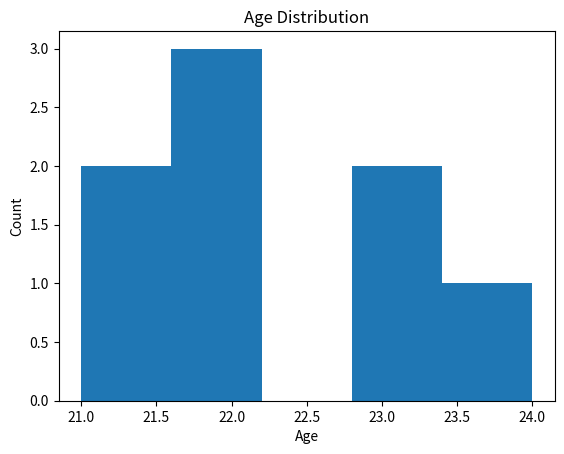
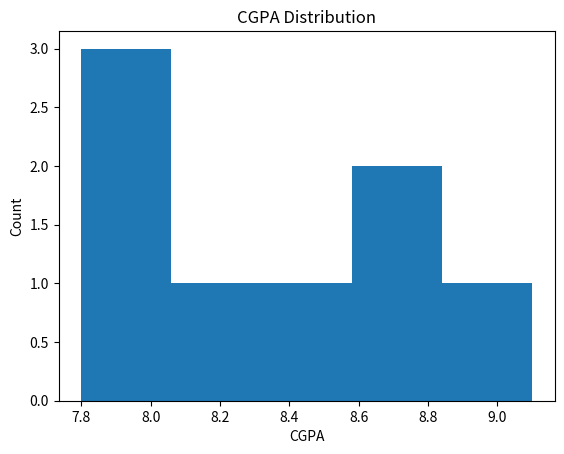
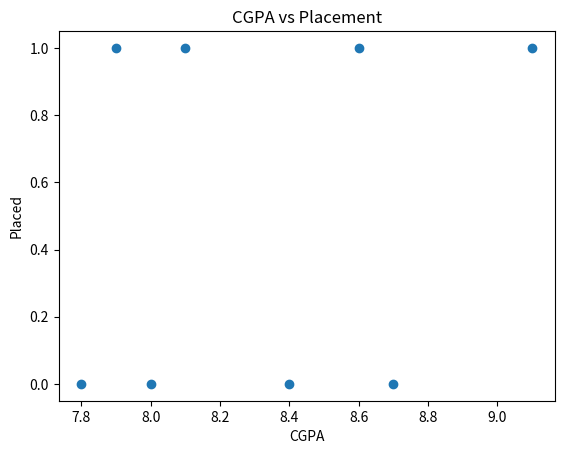
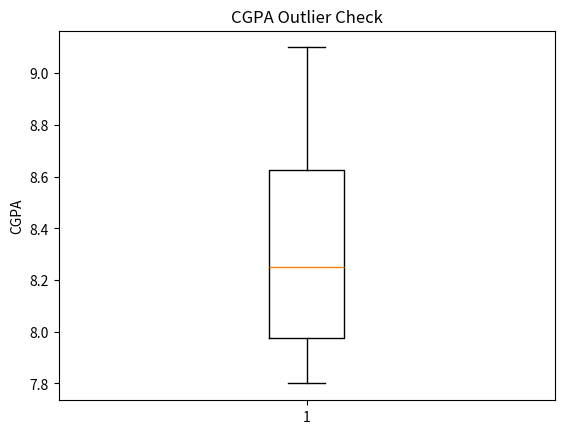

Python code for these plots, in order:
"""
eda_basics.py

Unit 2: Data Handling for AI & ML

Objective:
- Perform Exploratory Data Analysis (EDA)
- Understand data distribution and patterns
- Make informed decisions before ML modeling
"""

import pandas as pd
import numpy as np
import matplotlib.pyplot as plt


# -------------------------------
# 1. SAMPLE DATASET
# -------------------------------

data = {
    "age": [21, 22, 23, 22, 24, 21, 23, 22],
    "cgpa": [8.1, 8.7, 7.9, 8.4, 9.1, 8.0, 7.8, 8.6],
    "placed": [1, 0, 1, 0, 1, 0, 0, 1]
}

df = pd.DataFrame(data)


# -------------------------------
# 2. BASIC SHAPE & SUMMARY
# -------------------------------

rows, cols = df.shape
summary = df.describe()


# -------------------------------
# 3. DATA TYPES & NULL CHECK
# -------------------------------

df.info()
null_check = df.isnull().sum()


# -------------------------------
# 4. TARGET VARIABLE ANALYSIS
# -------------------------------

class_distribution = df["placed"].value_counts()
class_ratio = df["placed"].value_counts(normalize=True)


# -------------------------------
# 5. FEATURE DISTRIBUTIONS
# -------------------------------

plt.figure()
plt.hist(df["age"], bins=5)
plt.title("Age Distribution")
plt.xlabel("Age")
plt.ylabel("Count")
plt.show()

plt.figure()
plt.hist(df["cgpa"], bins=5)
plt.title("CGPA Distribution")
plt.xlabel("CGPA")
plt.ylabel("Count")
plt.show()


# -------------------------------
# 6. FEATURE VS TARGET
# -------------------------------

plt.figure()
plt.scatter(df["cgpa"], df["placed"])
plt.title("CGPA vs Placement")
plt.xlabel("CGPA")
plt.ylabel("Placed")
plt.show()


# -------------------------------
# 7. CORRELATION ANALYSIS
# -------------------------------

correlation_matrix = df.corr()


# -------------------------------
# 8. OUTLIER CHECK (VISUAL)
# -------------------------------

plt.figure()
plt.boxplot(df["cgpa"])
plt.title("CGPA Outlier Check")
plt.ylabel("CGPA")
plt.show()


# -------------------------------
# 9. SIMPLE INSIGHTS (LOGIC)
# -------------------------------

avg_cgpa_placed = df[df["placed"] == 1]["cgpa"].mean()
avg_cgpa_not_placed = df[df["placed"] == 0]["cgpa"].mean()


# -------------------------------
# 10. ML DECISION SUPPORT
# -------------------------------

features = df[["age", "cgpa"]]
labels = df["placed"]


# -------------------------------
# 11. EXECUTION CHECK
# -------------------------------

if __name__ == "__main__":
    print("eda_basics.py executed successfully")
